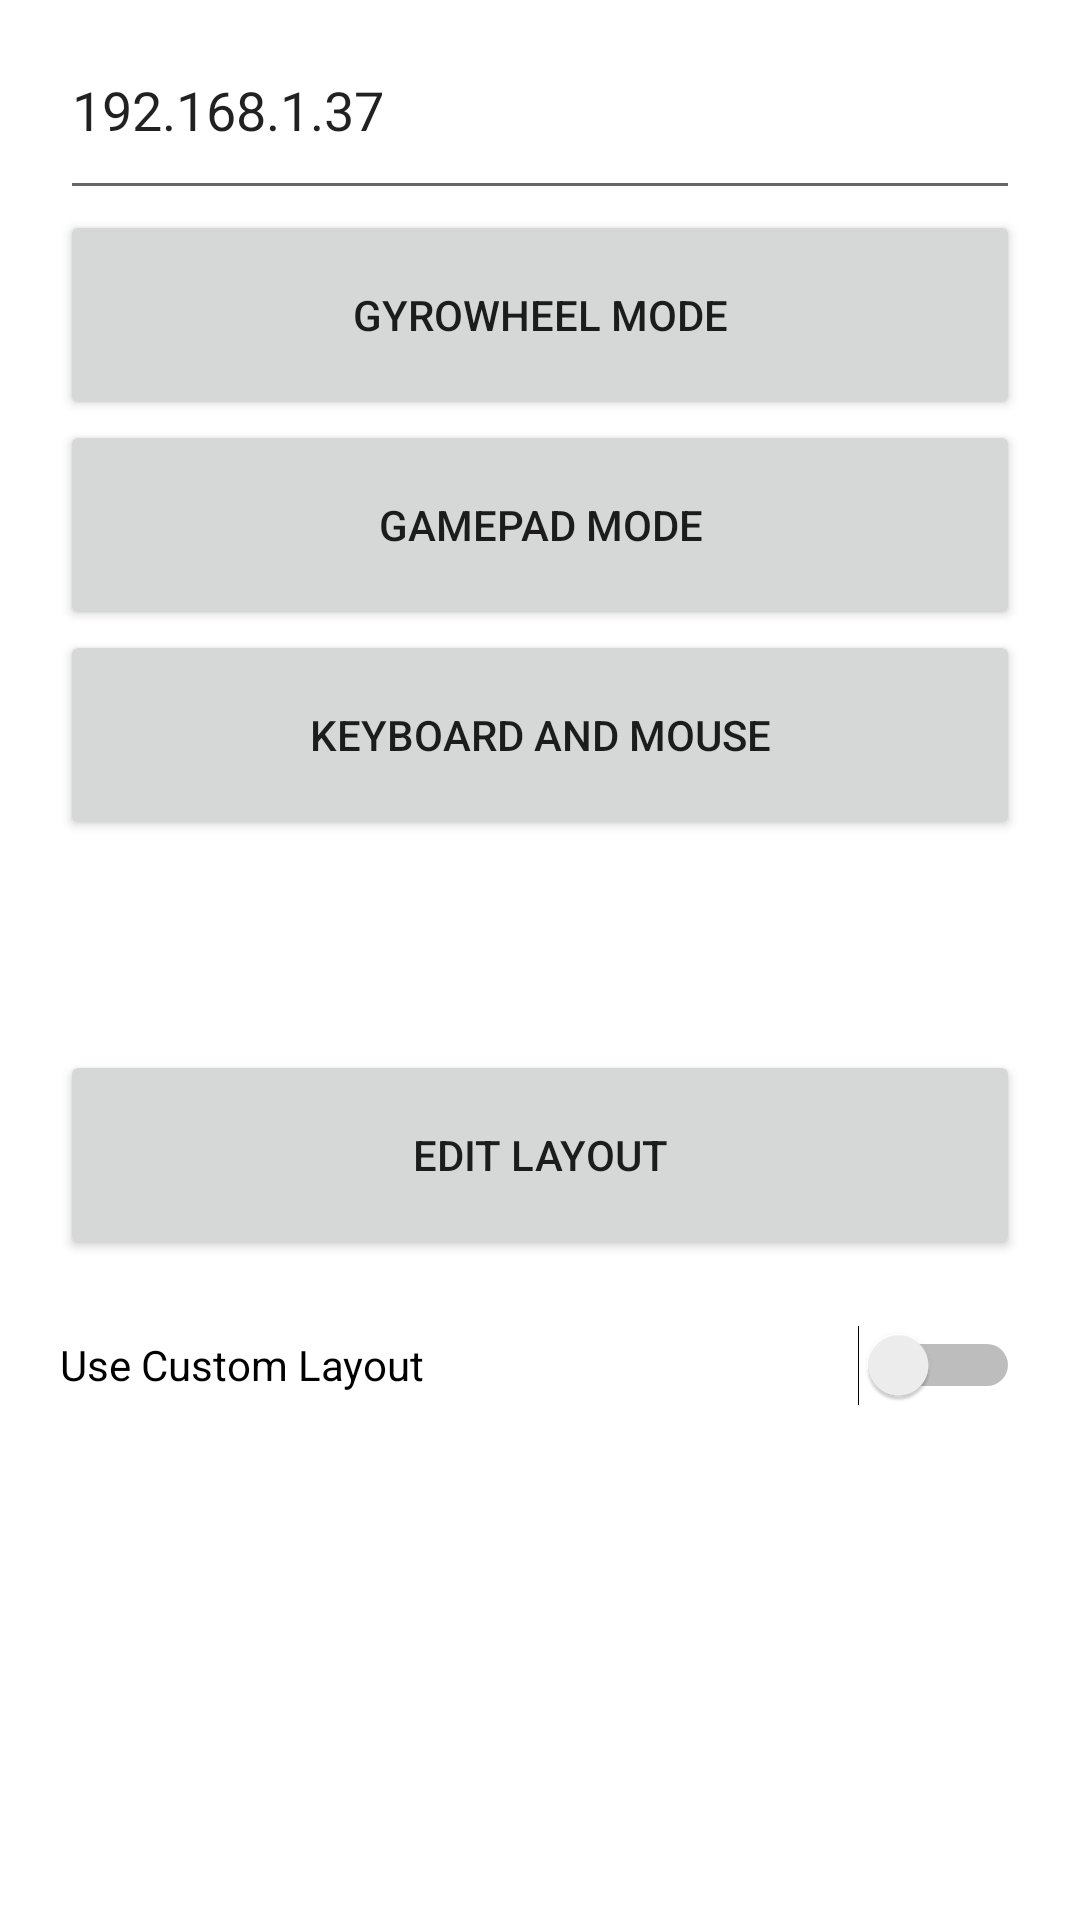

The Android layout XML behind this screen, and the referenced resources:
<!-- AndroidManifest.xml: application theme Theme.GyroWheel -->
<!-- res/layout/activity_network.xml -->
<?xml version="1.0" encoding="utf-8"?>
<ScrollView xmlns:android="http://schemas.android.com/apk/res/android"
    android:id="@+id/scrollView"
    android:layout_width="match_parent"
    android:layout_height="match_parent">

    <LinearLayout
        android:layout_width="match_parent"
        android:layout_height="wrap_content"
        android:layout_marginHorizontal="20dp"
        android:orientation="vertical">

    <EditText
        android:id="@+id/editTextSocketIp"
        android:layout_width="match_parent"
        android:layout_height="70dp"
        android:hint="@string/enter_ip_address"
        android:inputType="text"
        android:text="@string/_192_168_1_36" />

    <Button
        android:id="@+id/networkUdp"
        android:layout_width="match_parent"
        android:layout_height="70dp"
        android:layout_weight="1"
        android:text="@string/network_udp" />

    <Button
        android:id="@+id/networkUdpAllButtons"
        android:layout_width="match_parent"
        android:layout_height="70dp"
        android:layout_weight="1"
        android:text="@string/network_udp_all_buttons" />
    <Button
        android:id="@+id/networkUdpKeyboardMouse"
        android:layout_width="match_parent"
        android:layout_height="70dp"
        android:layout_weight="1"
        android:text="@string/keyboard_mouse" />

    <Space
        android:layout_width="match_parent"
        android:layout_height="70dp" />

    <Button
        android:id="@+id/editLayout"
        android:layout_width="match_parent"
        android:layout_height="70dp"
        android:text="@string/edit_layout" />

    <Switch
        android:id="@+id/useCustomLayout"
        android:layout_width="match_parent"
        android:layout_height="70dp"
        android:layout_weight="1"
        android:text="@string/use_custom_layout" />
    </LinearLayout>
</ScrollView>
<!-- resources referenced by this layout -->
<resources>
  <string name="_192_168_1_36" translatable="false">192.168.1.37</string>
  <string name="edit_layout">EDIT Layout</string>
  <string name="enter_ip_address">Enter IP Address</string>
  <string name="keyboard_mouse">Keyboard and Mouse</string>
  <string name="network_udp">GyroWheel Mode</string>
  <string name="network_udp_all_buttons">Gamepad Mode</string>
  <string name="use_custom_layout">Use Custom Layout</string>
  <style name="Theme.GyroWheel" parent="Theme.MaterialComponents.DayNight.DarkActionBar">
          
          <item name="colorPrimary">#14870A</item>
          <item name="colorPrimaryVariant">#341962</item>
          <item name="colorOnPrimary">@color/white</item>
          
          <item name="colorSecondary">@color/teal_200</item>
          <item name="colorSecondaryVariant">@color/teal_700</item>
          <item name="colorOnSecondary">@color/black</item>
          
          <item name="android:statusBarColor">#14870A</item>
          
      </style>
  <color name="white">#FFFFFFFF</color>
  <color name="teal_200">#FF03DAC5</color>
  <color name="teal_700">#FF018786</color>
  <color name="black">#FF000000</color>
</resources>
